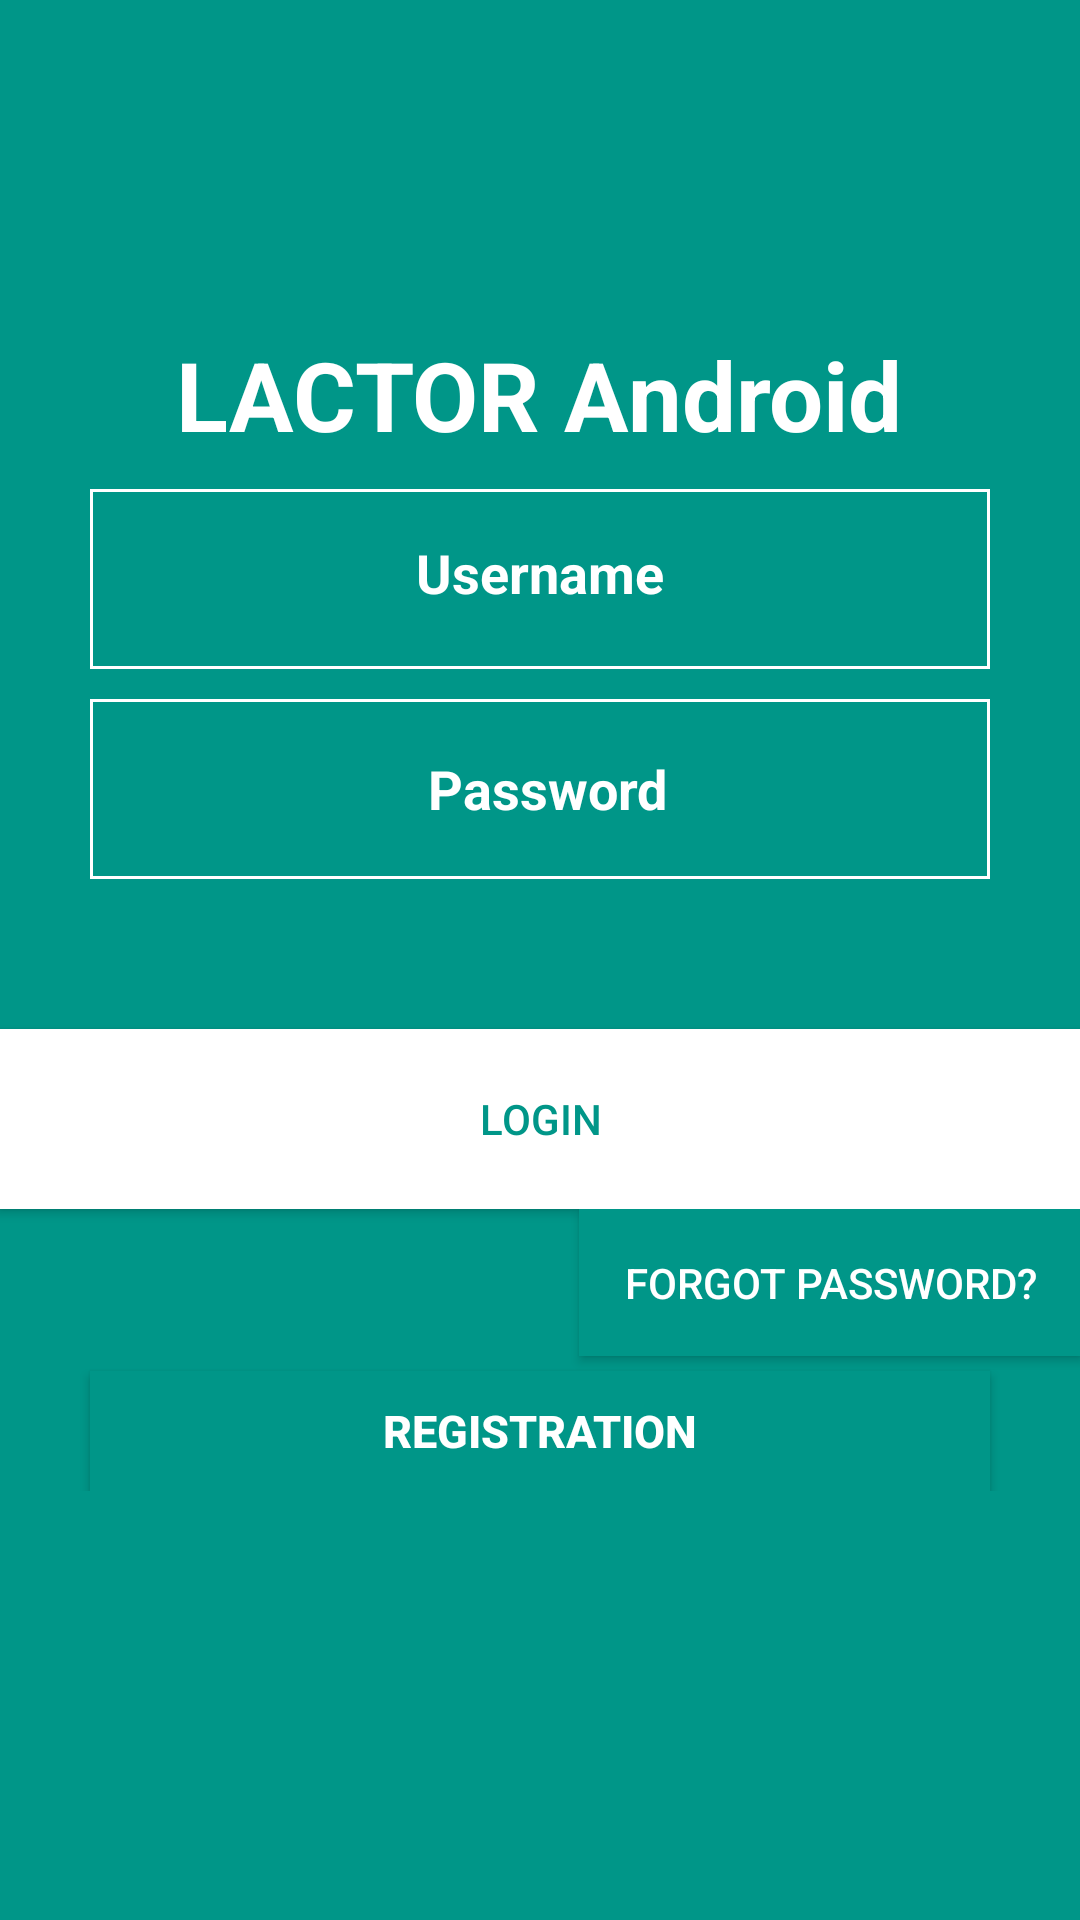

This screen was rendered from an Android layout file. Write that file and the resources it references.
<!-- AndroidManifest.xml: application theme AppTheme -->
<!-- res/layout/activity_login.xml -->
<?xml version="1.0" encoding="utf-8"?>
<RelativeLayout
    xmlns:android="http://schemas.android.com/apk/res/android"
    xmlns:tools="http://schemas.android.com/tools"
    android:layout_width="match_parent"
    android:layout_height="match_parent"
    android:paddingBottom="@dimen/activity_vertical_margin"
    android:paddingLeft="@dimen/activity_horizontal_margin"
    android:paddingRight="@dimen/activity_horizontal_margin"
    android:paddingTop="@dimen/activity_vertical_margin"
    tools:context="org.lactor.consultant.LoginActivity"
    android:background="#009688"
    android:scaleType="centerCrop">

    <LinearLayout
        android:paddingTop="100dp"
        android:layout_width="match_parent"
        android:layout_height="wrap_content"
        android:orientation= "vertical"
        android:weightSum="1"
        android:layout_gravity="top|bottom|right"
        android:layout_alignParentStart="true"
        android:layout_alignParentEnd="true">

        <TextView
            android:layout_width="wrap_content"
            android:layout_height="match_parent"
            android:text="LACTOR Android"
            android:padding="10dp"
            android:textColor="#fff"
            android:textStyle= "bold"
            android:textSize="32sp"
            android:gravity="center|top"
            android:layout_weight="0.15"
            android:layout_gravity="center_horizontal" />


        <EditText
            android:id="@+id/email_edittext"
            android:padding= "20dp"
            android:textColor="#fff"
            android:gravity="center"
            android:textColorHint="#fff"
            android:background="@drawable/edittextstyle"
            android:layout_width="300dp"
            android:layout_height="60dp"
            android:layout_gravity="center"
            android:textStyle="bold"

            android:hint="Username"/>

        <EditText
            android:id="@+id/password"
            android:textColor="#fff"
            android:gravity="center"
            android:textColorHint="#fff"
            android:background="@drawable/edittextstyle"
            android:layout_marginTop="10dp"
            android:layout_width="300dp"
            android:layout_height="60dp"
            android:layout_gravity="center"
            android:textStyle="bold"
            android:inputType="textPassword"
            android:hint="Password"/>

        <Button
            android:id="@+id/login_button"
            android:gravity="center"
            android:textColor="#009688"
            android:background="#fff"
            android:layout_marginTop="50dp"
            android:layout_width="match_parent"
            android:text="Login"
            android:layout_height="60dp"
            android:padding="15dp"
            android:layout_weight="0.36" />

        <Button
            android:layout_width="wrap_content"
            android:layout_height="wrap_content"
            android:text="Forgot Password?"
            android:textColor="#fff"
            android:background="#009688"
            android:layout_gravity="right"
            android:padding="15dp"
             />

        <Button
            android:id="@+id/register_button"
            android:textColor="#fff"
            android:text = "@string/button_register"
            android:gravity="center"
            android:textColorHint="#fff"
            android:background="#009688"
            android:layout_marginTop="5dp"
            android:layout_width="300dp"
            android:layout_height="40dp"
            android:layout_gravity="center"
            android:textStyle="bold"
            android:textSize="15sp"
            android:hint="Register"/>


    </LinearLayout>


</RelativeLayout>
<!-- resources referenced by this layout -->
<resources>
  <!-- drawable edittextstyle (drawable) -->
  <?xml version="1.0" encoding="utf-8"?>
  <shape android:shape= "rectangle"
      xmlns:android="http://schemas.android.com/apk/res/android">
  
  <stroke android:width="1dp" android:color="#fff" />
      <padding android:left= "5dp" />
  
  </shape>
  <string name="button_register">Registration</string>
  <style name="AppTheme" parent="Theme.AppCompat.Light.DarkActionBar">
          
          <item name="colorPrimary">@color/colorPrimary</item>
          <item name="colorPrimaryDark">@color/colorPrimaryDark</item>
          <item name="colorAccent">@color/colorAccent</item>
      </style>
  <color name="colorPrimary">#000080</color>
  <color name="colorPrimaryDark">#B22222</color>
  <color name="colorAccent">#FFFFFF</color>
</resources>
